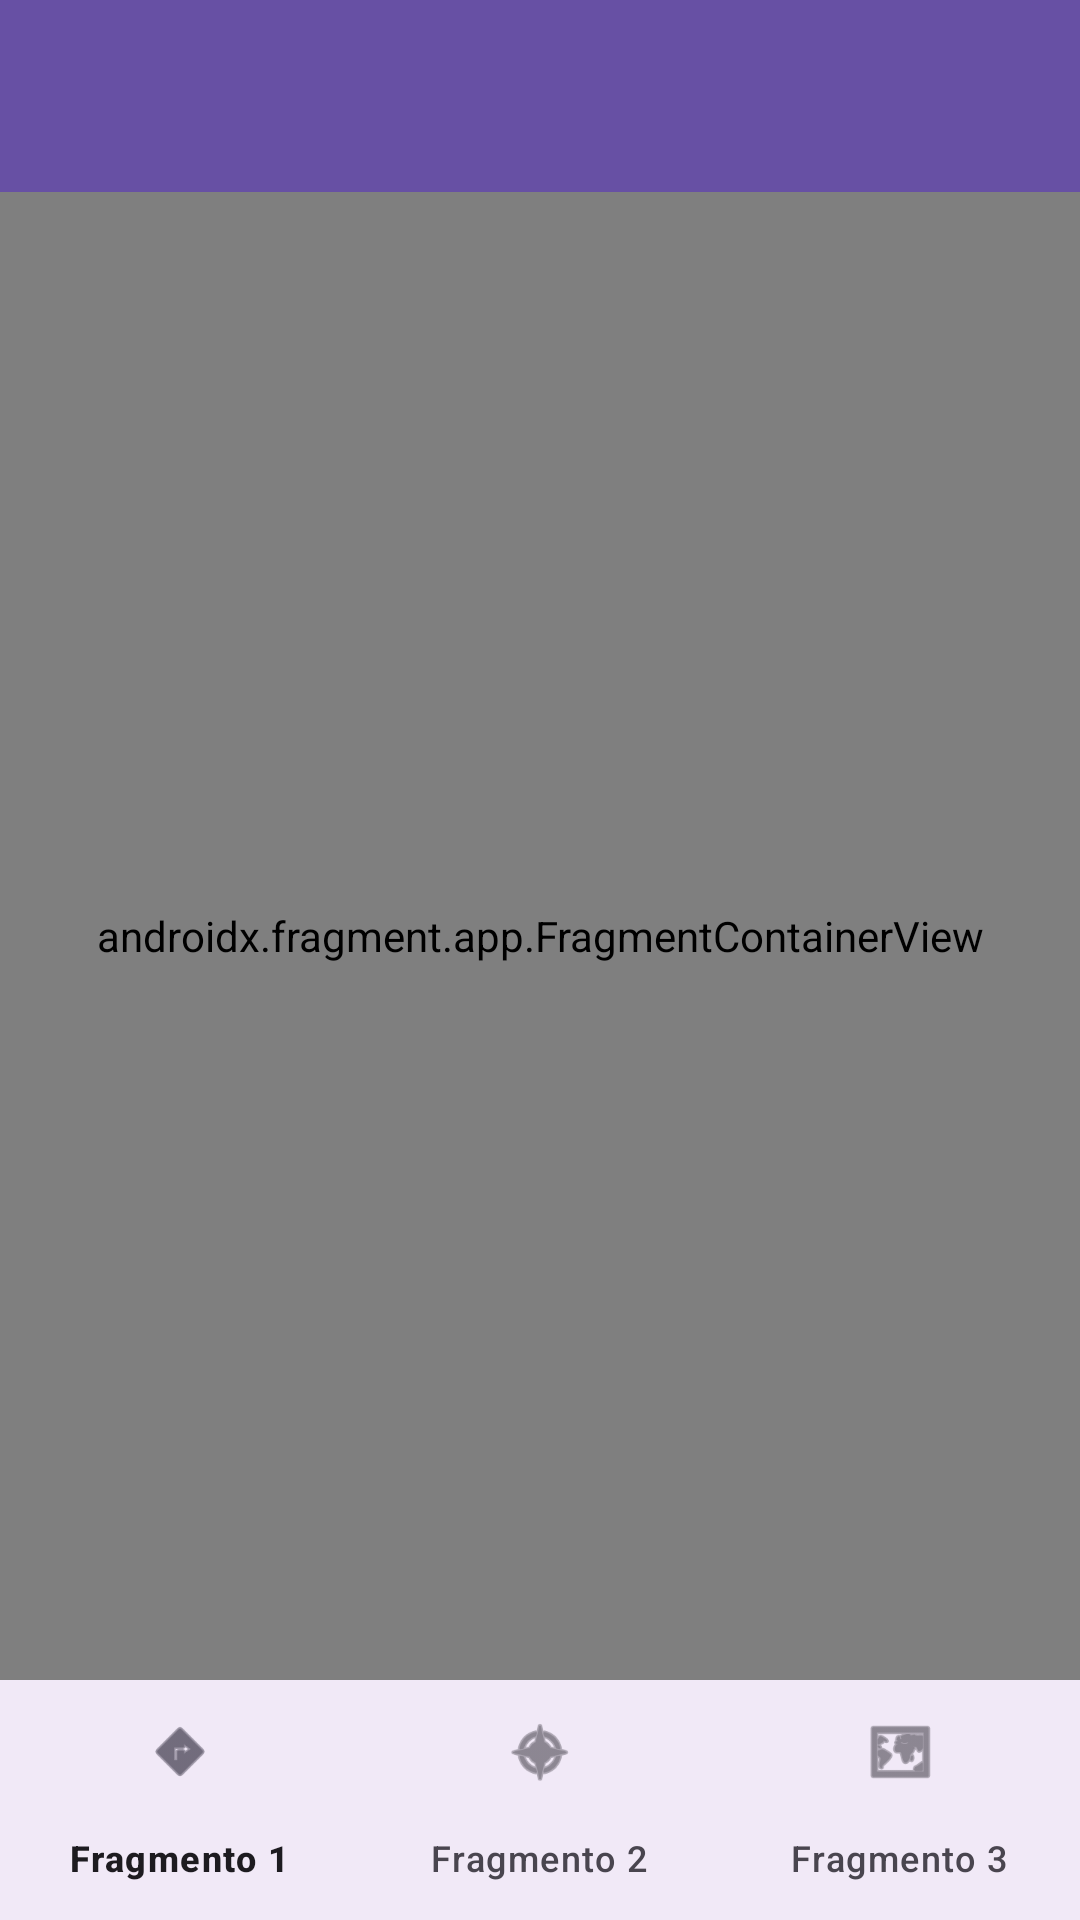

This screen was rendered from an Android layout file. Write that file and the resources it references.
<!-- AndroidManifest.xml: application theme Theme.EjemploBigMac -->
<!-- res/layout/activity_menu_bajo.xml -->
<?xml version="1.0" encoding="utf-8"?>
<androidx.coordinatorlayout.widget.CoordinatorLayout
    xmlns:android="http://schemas.android.com/apk/res/android"
    xmlns:app="http://schemas.android.com/apk/res-auto"
    android:layout_width="match_parent"
    android:layout_height="match_parent">

    <com.google.android.material.appbar.AppBarLayout
        android:id="@+id/appBarLayout"
        android:layout_width="match_parent"
        android:layout_height="wrap_content"
        android:theme="@style/ThemeOverlay.AppCompat.Dark.ActionBar">

        <androidx.appcompat.widget.Toolbar
            android:id="@+id/toolbar"
            android:layout_width="match_parent"
            android:layout_height="?attr/actionBarSize"
            android:background="?attr/colorPrimary"
            app:popupTheme="@style/ThemeOverlay.AppCompat.Light"/>
    </com.google.android.material.appbar.AppBarLayout>

    <androidx.constraintlayout.widget.ConstraintLayout
        android:layout_width="match_parent"
        android:layout_height="match_parent"
        app:layout_behavior="@string/appbar_scrolling_view_behavior">

        <androidx.fragment.app.FragmentContainerView
            android:id="@+id/nav_host_fragment"
            android:name="androidx.navigation.fragment.NavHostFragment"
            android:layout_width="0dp"
            android:layout_height="0dp"
            app:defaultNavHost="true"
            app:navGraph="@navigation/menubajo_graph"
            app:layout_constraintTop_toTopOf="parent"
            app:layout_constraintBottom_toTopOf="@id/bottom_nav_view"
            app:layout_constraintStart_toStartOf="parent"
            app:layout_constraintEnd_toEndOf="parent"/>

        <com.google.android.material.bottomnavigation.BottomNavigationView
            android:id="@+id/bottom_nav_view"
            android:layout_width="0dp"
            android:layout_height="wrap_content"
            android:background="?android:attr/windowBackground"
            app:menu="@menu/menubajo_menu"
            app:layout_constraintStart_toStartOf="parent"
            app:layout_constraintEnd_toEndOf="parent"
            app:layout_constraintBottom_toBottomOf="parent"/>
    </androidx.constraintlayout.widget.ConstraintLayout>

</androidx.coordinatorlayout.widget.CoordinatorLayout>
<!-- resources referenced by this layout -->
<resources>
  <style name="Theme.EjemploBigMac" parent="Base.Theme.EjemploBigMac" />
  <style name="Base.Theme.EjemploBigMac" parent="Theme.Material3.DayNight.NoActionBar">
          
          
          <item name="windowActionBar">false</item>
          <item name="windowNoTitle">true</item>
      </style>
</resources>
